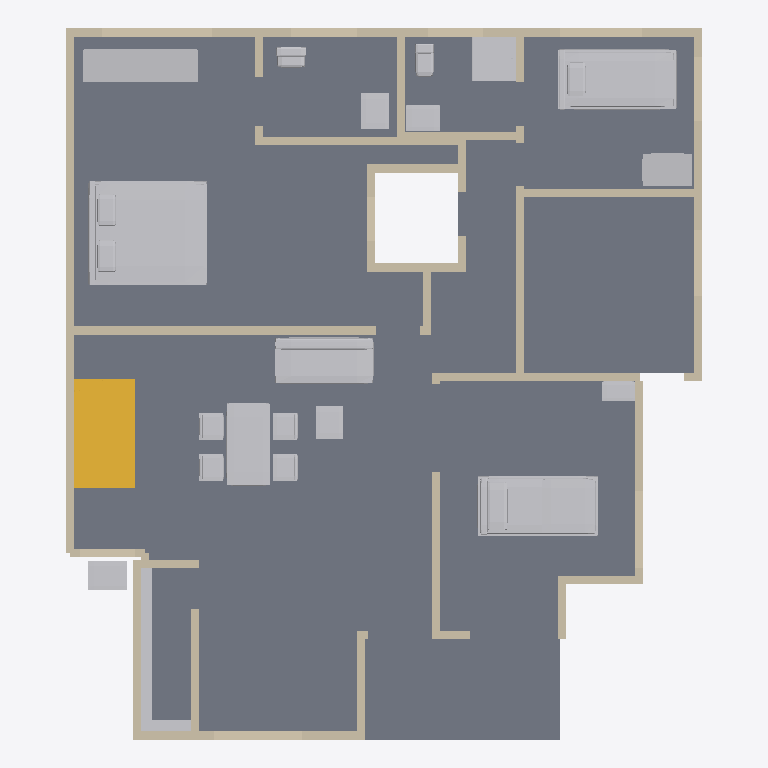
Plan cut of the same IFC building model at storey 'Ground floor' (level 0.00 m, cut at 1.40 m), seen from above with north up, elements coloured by IFC class: 132 walls (beige), 17 other elements (light grey), 1 slab (grey), 1 stair (yellow). Cut surfaces are drawn darker.
Extent 11.6 m × 13.0 m × 7.2 m (x, y, z). Storeys (2): Ground floor at 0.00 m; First floor at 3.51 m. Elements (217): 195 IfcWall, 17 IfcFurnishingElement, 4 IfcSlab, 1 IfcStair.

HEADER;
FILE_DESCRIPTION(('ViewDefinition [DesignTransferView]','PRELIMINARY - ENGINEER TO REVIEW'),'2;1');
FILE_NAME('FloorForge.ifc','2026-09-06T00:00:00',('FloorForge'),('FloorForge'),'FloorForge 0.2','FloorForge','');
FILE_SCHEMA(('IFC4'));
ENDSEC;
DATA;
#12=IFCPROJECT('2a2_X_ZHvSyuOfiZys31j4',$,'Tirumala 2 · P12 — 1½ ft south trial','PRELIMINARY - ENGINEER TO REVIEW - NOT FOR CONSTRUCTION',$,$,$,(#6),#11);
#13=IFCSITE('0IND1MtDfK1AbQ2nKV0Yfj',$,'Unsurveyed plot',$,$,#3,$,$,.ELEMENT.,$,$,$,$,$);
#14=IFCBUILDING('3d_qio$hPPbRLetmFAJFuc',$,'Preliminary house',$,$,#3,$,$,.ELEMENT.,$,$,$);
#20=IFCBUILDINGSTOREY('0HSym5oLvSJeN0iAUrC7hc',$,'Ground floor',$,$,#19,$,$,.ELEMENT.,0.0);
#24=IFCBUILDINGSTOREY('3eXoXSnfLPdOwswA1vSL8S',$,'First floor',$,$,#23,$,$,.ELEMENT.,3508.0);
#4404=IFCSLAB('1v9wu8f99G2AwTaXePbR7m',$,'Floor slab / thickness assumption',$,$,#19,#4403,'SL-0',.FLOOR.);
#4885=IFCFURNISHINGELEMENT('3yRWDX6_TLjuJYjR5oJJmO',$,'Bed','Authored furniture assembly',$,#19,#4884,'g-bedroom/bed');
#4937=IFCFURNISHINGELEMENT('3UsOnqLWjSk9Bdqb3Eb2cE',$,'Reclining Bed','Authored furniture assembly',$,#19,#4936,'g-care/reclining-bed');
#4963=IFCFURNISHINGELEMENT('2bOZa1M59M$hnG6aEXBZuh',$,'Bed','Authored furniture assembly',$,#19,#4962,'g-caregiver/bed');
#4868=IFCSTAIR('3SzjrbJf5L2uNDrkvR5Zpl',$,'Linked U staircase',$,$,#19,#4867,'g-stair',.HALF_TURN_STAIR.);
#5147=IFCFURNISHINGELEMENT('1WtmvlI9jMzPdbNaGwAknc',$,'Dining Set','Authored furniture assembly',$,#19,#5146,'g-living/dining-set');
#5071=IFCFURNISHINGELEMENT('2NbJqIzErG8OaZuxtneCdZ',$,'Sofa','Authored furniture assembly',$,#19,#5070,'g-living/sofa');
#4894=IFCFURNISHINGELEMENT('2bBK79MeXI0fv8JFcLiAdI',$,'Wardrobe','Authored furniture assembly',$,#19,#4893,'g-bedroom/wardrobe');
#725=IFCWALL('0EBKjXjG5GHALnkd5214mb',$,'w-rect-049','Nominal wall; structural role unverified',$,#19,#724,'w-rect-049',.NOTDEFINED.);
#5011=IFCFURNISHINGELEMENT('0q_Q9NGV5LsfTshcXlJP7a',$,'Shower','Authored furniture assembly',$,#19,#5010,'g-caregiver-bath/shower');
#5028=IFCFURNISHINGELEMENT('0zu7epOmfVRwgjf3O$t_pl',$,'Shelves 0','Authored furniture assembly',$,#19,#5027,'g-kitchen-store/shelves-0');
#669=IFCWALL('2TECGfdInMwgUQPXWfZKFm',$,'w-rect-045','Nominal wall; structural role unverified',$,#19,#668,'w-rect-045',.NOTDEFINED.);
#4972=IFCFURNISHINGELEMENT('275mEo3tTTefnA5WR8rXlJ',$,'Wardrobe','Authored furniture assembly',$,#19,#4971,'g-caregiver/wardrobe');
#5060=IFCFURNISHINGELEMENT('3AOduLt9jO2ghaWw_kNzql',$,'Wash Basin','Authored furniture assembly',$,#19,#5059,'g-wash-gully/wash-basin');
#4920=IFCFURNISHINGELEMENT('1TXa2zl4vHvgB5CVCDG73q',$,'Vanity','Authored furniture assembly',$,#19,#4919,'g-bath/vanity');
#2041=IFCWALL('3fUIul7GTHmwrZea0Iiwd8',$,'w-host-master-rear','Nominal wall; structural role unverified',$,#19,#2040,'w-host-master-rear',.NOTDEFINED.);
#1173=IFCWALL('2_oMbzK$LJBARnPRKmYC_W',$,'w-rect-081','Nominal wall; structural role unverified',$,#19,#1172,'w-rect-081',.NOTDEFINED.);
#949=IFCWALL('3iiCaXE$1HAvD72cgvYXsm',$,'w-rect-065','Nominal wall; structural role unverified',$,#19,#948,'w-rect-065',.NOTDEFINED.);
#1383=IFCWALL('3Mo7jvUb5Juw33KTZiEnsX',$,'w-rect-096','Nominal wall; structural role unverified',$,#19,#1382,'w-rect-096',.NOTDEFINED.);
#5082=IFCFURNISHINGELEMENT('0ZaCiRW95P1RkoSeYzJecO',$,'Coffee Table','Authored furniture assembly',$,#19,#5081,'g-living/coffee-table');
#4998=IFCFURNISHINGELEMENT('25Sj7dDBTOaRRIj0Po2oZm',$,'Vanity','Authored furniture assembly',$,#19,#4997,'g-caregiver-bath/vanity');
#1565=IFCWALL('3xjlxtlT5IOABkgGiWHvsL',$,'w-rect-109','Nominal wall; structural role unverified',$,#19,#1564,'w-rect-109',.NOTDEFINED.);
#2111=IFCWALL('1iAwVJSAfQ$fJfQEa6U4vk',$,'w-host-kitchen-east','Nominal wall; structural role unverified',$,#19,#2110,'w-host-kitchen-east',.NOTDEFINED.);
#2083=IFCWALL('3_WrDvSjHRCumqtuxd_eYo',$,'w-host-caregiver-rear','Nominal wall; structural role unverified',$,#19,#2082,'w-host-caregiver-rear',.NOTDEFINED.);
#81=IFCWALL('2ej4q0Fb9UG9LBw50kdpi1',$,'w-rect-003','Nominal wall; structural role unverified',$,#19,#80,'w-rect-003',.NOTDEFINED.);
#67=IFCWALL('3X1rmAmkHVJBV39nB9R5qx',$,'w-rect-002','Nominal wall; structural role unverified',$,#19,#66,'w-rect-002',.NOTDEFINED.);
#95=IFCWALL('3n82_oyx1UiOXasG0ztulx',$,'w-rect-004','Nominal wall; structural role unverified',$,#19,#94,'w-rect-004',.NOTDEFINED.);
#53=IFCWALL('02zj0IN5jV9wwuRbG$pJ_o',$,'w-rect-001','Nominal wall; structural role unverified',$,#19,#52,'w-rect-001',.NOTDEFINED.);
#1985=IFCWALL('2E$9TYwvHMeekRidgj6dor',$,'w-rect-139','Nominal wall; structural role unverified',$,#19,#1984,'w-rect-139',.NOTDEFINED.);
#571=IFCWALL('16Lgx$i1vUHfvZf_Vz0IrS',$,'w-rect-038','Nominal wall; structural role unverified',$,#19,#570,'w-rect-038',.NOTDEFINED.);
#585=IFCWALL('0baOQwvZrIuO994hvR8bXt',$,'w-rect-039','Nominal wall; structural role unverified',$,#19,#584,'w-rect-039',.NOTDEFINED.);
#1999=IFCWALL('0LL$5jpbfH987H3_apX8qD',$,'w-rect-140','Nominal wall; structural role unverified',$,#19,#1998,'w-rect-140',.NOTDEFINED.);
#291=IFCWALL('3xWFMwmx5MkArDOxk6HqBC',$,'w-rect-018','Nominal wall; structural role unverified',$,#19,#290,'w-rect-018',.NOTDEFINED.);
#4948=IFCFURNISHINGELEMENT('2KiwNdGcvJzB6b$p2IL6Z3',$,'Equipment Table','Authored furniture assembly',$,#19,#4947,'g-care/equipment-table');
#1971=IFCWALL('22YRMsA2LMtRXYK7wDOujh',$,'w-rect-138','Nominal wall; structural role unverified',$,#19,#1970,'w-rect-138',.NOTDEFINED.);
#1621=IFCWALL('051ipY9WPQ49Tovjz7Mrqh',$,'w-rect-113','Nominal wall; structural role unverified',$,#19,#1620,'w-rect-113',.NOTDEFINED.);
#1509=IFCWALL('0BqibrrGfM6BPPm2hdwuDF',$,'w-rect-105','Nominal wall; structural role unverified',$,#19,#1508,'w-rect-105',.NOTDEFINED.);
#2279=IFCWALL('24x0npKzXKvvrDOyNLe0fm',$,'w-host-icu-veranda-window','Nominal wall; structural role unverified',$,#19,#2278,'w-host-icu-veranda-window',.NOTDEFINED.);
#4983=IFCFURNISHINGELEMENT('1nZJU29DnViwIstGb_$CqM',$,'Wc','Authored furniture assembly',$,#19,#4982,'g-caregiver-bath/wc');
#4905=IFCFURNISHINGELEMENT('3Brv7utb9VOQ$tP4yANQlR',$,'Wc','Authored furniture assembly',$,#19,#4904,'g-bath/wc');
#2209=IFCWALL('2n7x9v0p9NaRiBlqiafESz',$,'w-host-bath-rear','Nominal wall; structural role unverified',$,#19,#2208,'w-host-bath-rear',.NOTDEFINED.);
#39=IFCWALL('1OTPmlNhPMghicMd7t6Ry2',$,'w-rect-000','Nominal wall; structural role unverified',$,#19,#38,'w-rect-000',.NOTDEFINED.);
#1229=IFCWALL('06SQWop3XHOw8lU3ElTY0X',$,'w-rect-085','Nominal wall; structural role unverified',$,#19,#1228,'w-rect-085',.NOTDEFINED.);
#5045=IFCFURNISHINGELEMENT('2y0VkHtPHSzgC4K4_VHUXz',$,'Shelves 1','Authored furniture assembly',$,#19,#5044,'g-kitchen-store/shelves-1');
#2013=IFCWALL('1rCG9NaPrLTwNMagebYvSz',$,'w-rect-141','Nominal wall; structural role unverified',$,#19,#2012,'w-rect-141',.NOTDEFINED.);
#361=IFCWALL('1Gik8dGn1PROxnKfgFzDec',$,'w-rect-023','Nominal wall; structural role unverified',$,#19,#360,'w-rect-023',.NOTDEFINED.);
#2055=IFCWALL('3eUByOlc5VDhEMqB3xemZq',$,'w-host-drawing-north','Nominal wall; structural role unverified',$,#19,#2054,'w-host-drawing-north',.NOTDEFINED.);
#2069=IFCWALL('2GriLVk6rSh86Bi5pKirmf',$,'w-host-caregiver-north','Nominal wall; structural role unverified',$,#19,#2068,'w-host-caregiver-north',.NOTDEFINED.);
#2237=IFCWALL('0uAr04ghzK4PPkogq$YzNm',$,'w-host-wc-rear','Nominal wall; structural role unverified',$,#19,#2236,'w-host-wc-rear',.NOTDEFINED.);
#515=IFCWALL('07CssNrPjVdOqBwQRRDNXP',$,'w-rect-034','Nominal wall; structural role unverified',$,#19,#514,'w-rect-034',.NOTDEFINED.);
#501=IFCWALL('3_LtNnxOjHhPPFqCCcpagZ',$,'w-rect-033','Nominal wall; structural role unverified',$,#19,#500,'w-rect-033',.NOTDEFINED.);
#2027=IFCWALL('2_2EvoWK1R1Aj36PZ4uDoL',$,'w-host-stair-window','Nominal wall; structural role unverified',$,#19,#2026,'w-host-stair-window',.NOTDEFINED.);
#1467=IFCWALL('21vdVrCBzLOf8hOC3E36xG',$,'w-rect-102','Nominal wall; structural role unverified',$,#19,#1466,'w-rect-102',.NOTDEFINED.);
#2223=IFCWALL('1_kri3m5XQ3hPzVx5b27KR',$,'w-host-master-lightwell','Nominal wall; structural role unverified',$,#19,#2222,'w-host-master-lightwell',.NOTDEFINED.);
#1957=IFCWALL('3YU6vCij5O79inSCZMmqT_',$,'w-rect-137','Nominal wall; structural role unverified',$,#19,#1956,'w-rect-137',.NOTDEFINED.);
#1761=IFCWALL('2TWlKfQ4PIHwIVgPTXEm$m',$,'w-rect-123','Nominal wall; structural role unverified',$,#19,#1760,'w-rect-123',.NOTDEFINED.);
#1775=IFCWALL('0awgxrgFzPP9d74JLkAd8x',$,'w-rect-124','Nominal wall; structural role unverified',$,#19,#1774,'w-rect-124',.NOTDEFINED.);
#165=IFCWALL('35eebMAwzQYhPsoXegwwai',$,'w-rect-009','Nominal wall; structural role unverified',$,#19,#164,'w-rect-009',.NOTDEFINED.);
#683=IFCWALL('0JPE64S3nJqBE$77bW9imC',$,'w-rect-046','Nominal wall; structural role unverified',$,#19,#682,'w-rect-046',.NOTDEFINED.);
#711=IFCWALL('2gzryQF95PTwbfDrCoVnoV',$,'w-rect-048','Nominal wall; structural role unverified',$,#19,#710,'w-rect-048',.NOTDEFINED.);
#697=IFCWALL('0H6_LfK0bUrRL2l4dpzizI',$,'w-rect-047','Nominal wall; structural role unverified',$,#19,#696,'w-rect-047',.NOTDEFINED.);
#1103=IFCWALL('2sZS4uHM9HiONXxWQ6kr7T',$,'w-rect-076','Nominal wall; structural role unverified',$,#19,#1102,'w-rect-076',.NOTDEFINED.);
#1117=IFCWALL('0pkprZcVDOHhnJcXrMA$f8',$,'w-rect-077','Nominal wall; structural role unverified',$,#19,#1116,'w-rect-077',.NOTDEFINED.);
#1131=IFCWALL('39Gb8OJCXT9fqciRWW$ko3',$,'w-rect-078','Nominal wall; structural role unverified',$,#19,#1130,'w-rect-078',.NOTDEFINED.);
#235=IFCWALL('0tm8TGxGjOhALr2N7QlFzr',$,'w-rect-014','Nominal wall; structural role unverified',$,#19,#234,'w-rect-014',.NOTDEFINED.);
#263=IFCWALL('1CogBVkhLSWP4g3Vg464iH',$,'w-rect-016','Nominal wall; structural role unverified',$,#19,#262,'w-rect-016',.NOTDEFINED.);
#249=IFCWALL('0Pn6FPQ6TTq9igcxbp2Pz_',$,'w-rect-015','Nominal wall; structural role unverified',$,#19,#248,'w-rect-015',.NOTDEFINED.);
#893=IFCWALL('1UxuM9qV5Qcfql4_EPm4nQ',$,'w-rect-061','Nominal wall; structural role unverified',$,#19,#892,'w-rect-061',.NOTDEFINED.);
#921=IFCWALL('0Sc756yefJ_v8gD3j2uBIJ',$,'w-rect-063','Nominal wall; structural role unverified',$,#19,#920,'w-rect-063',.NOTDEFINED.);
#907=IFCWALL('3PJV3zN95Kme6s2499Q7L0',$,'w-rect-062','Nominal wall; structural role unverified',$,#19,#906,'w-rect-062',.NOTDEFINED.);
#179=IFCWALL('3Fn2nxZMDH9g2zq1aN2Vg9',$,'w-rect-010','Nominal wall; structural role unverified',$,#19,#178,'w-rect-010',.NOTDEFINED.);
#193=IFCWALL('05luCyfJfIQP_$GNiYwfSR',$,'w-rect-011','Nominal wall; structural role unverified',$,#19,#192,'w-rect-011',.NOTDEFINED.);
#207=IFCWALL('3Z6903CnXGU9jH$x8uYTjQ',$,'w-rect-012','Nominal wall; structural role unverified',$,#19,#206,'w-rect-012',.NOTDEFINED.);
#221=IFCWALL('0k9o4bJ81Q$fTVIM3gqOQS',$,'w-rect-013','Nominal wall; structural role unverified',$,#19,#220,'w-rect-013',.NOTDEFINED.);
#781=IFCWALL('3NngWwhvTJhPRF2IgwHcgQ',$,'w-rect-053','Nominal wall; structural role unverified',$,#19,#780,'w-rect-053',.NOTDEFINED.);
#809=IFCWALL('0qi1nBbtfKkhxFBw8dBr_K',$,'w-rect-055','Nominal wall; structural role unverified',$,#19,#808,'w-rect-055',.NOTDEFINED.);
#795=IFCWALL('2iVQWMwLzPGvJLjgBwB06Z',$,'w-rect-054','Nominal wall; structural role unverified',$,#19,#794,'w-rect-054',.NOTDEFINED.);
#823=IFCWALL('1zI2vvay5MhQT1O4OKdsKB',$,'w-rect-056','Nominal wall; structural role unverified',$,#19,#822,'w-rect-056',.NOTDEFINED.);
#977=IFCWALL('0JLC3AivjUM8HIVChz4tv8',$,'w-rect-067','Nominal wall; structural role unverified',$,#19,#976,'w-rect-067',.NOTDEFINED.);
#991=IFCWALL('2U_YyawvTP0OubU6ZGHg8u',$,'w-rect-068','Nominal wall; structural role unverified',$,#19,#990,'w-rect-068',.NOTDEFINED.);
#1005=IFCWALL('1m0sdIOAfOzwXI_dmzLdo4',$,'w-rect-069','Nominal wall; structural role unverified',$,#19,#1004,'w-rect-069',.NOTDEFINED.);
#1019=IFCWALL('2nq3uSxQ5Klv1_Dnt_CqHj',$,'w-rect-070','Nominal wall; structural role unverified',$,#19,#1018,'w-rect-070',.NOTDEFINED.);
#1831=IFCWALL('0qmb8YnRzUe8npWLFZuF3F',$,'w-rect-128','Nominal wall; structural role unverified',$,#19,#1830,'w-rect-128',.NOTDEFINED.);
#1845=IFCWALL('2MjCoSqdjIzfGSR9Zh3U3x',$,'w-rect-129','Nominal wall; structural role unverified',$,#19,#1844,'w-rect-129',.NOTDEFINED.);
#1859=IFCWALL('1vs8E48wLUzQ3KN_KM3nh_',$,'w-rect-130','Nominal wall; structural role unverified',$,#19,#1858,'w-rect-130',.NOTDEFINED.);
#1873=IFCWALL('0POWRVY39HVvM9HbLLsonh',$,'w-rect-131','Nominal wall; structural role unverified',$,#19,#1872,'w-rect-131',.NOTDEFINED.);
#1887=IFCWALL('0qriDaDN5GC8nzW_vkY5q5',$,'w-rect-132','Nominal wall; structural role unverified',$,#19,#1886,'w-rect-132',.NOTDEFINED.);
#1915=IFCWALL('0N0xEu_3XPnAZ_xUtcCei6',$,'w-rect-134','Nominal wall; structural role unverified',$,#19,#1914,'w-rect-134',.NOTDEFINED.);
#1901=IFCWALL('3Pd1ZMPyLK$8rqgG67pc8r',$,'w-rect-133','Nominal wall; structural role unverified',$,#19,#1900,'w-rect-133',.NOTDEFINED.);
#1943=IFCWALL('36c2KDeAXOgvXt9CPIPKwN',$,'w-rect-136','Nominal wall; structural role unverified',$,#19,#1942,'w-rect-136',.NOTDEFINED.);
#1929=IFCWALL('26S$1Ld$HIY8Ag8ZXnwWiD',$,'w-rect-135','Nominal wall; structural role unverified',$,#19,#1928,'w-rect-135',.NOTDEFINED.);
#529=IFCWALL('3eK3yC19DLuRqns_sHQhNo',$,'w-rect-035','Nominal wall; structural role unverified',$,#19,#528,'w-rect-035',.NOTDEFINED.);
#543=IFCWALL('3MNrMgQ8vQ6xPoLe2clxQC',$,'w-rect-036','Nominal wall; structural role unverified',$,#19,#542,'w-rect-036',.NOTDEFINED.);
#557=IFCWALL('0ZYsK5Ny1GkhikAEDTunq2',$,'w-rect-037','Nominal wall; structural role unverified',$,#19,#556,'w-rect-037',.NOTDEFINED.);
#1411=IFCWALL('3Ak1CutG9JHwpguilZMCyj',$,'w-rect-098','Nominal wall; structural role unverified',$,#19,#1410,'w-rect-098',.NOTDEFINED.);
#1425=IFCWALL('0xeQRIeifUlRyUy6MwkD5c',$,'w-rect-099','Nominal wall; structural role unverified',$,#19,#1424,'w-rect-099',.NOTDEFINED.);
#1439=IFCWALL('3E_gfr6djKKBR9MUnyU2HK',$,'w-rect-100','Nominal wall; structural role unverified',$,#19,#1438,'w-rect-100',.NOTDEFINED.);
#655=IFCWALL('09qsG9A1TIjO$8NwNfrwFy',$,'w-rect-044','Nominal wall; structural role unverified',$,#19,#654,'w-rect-044',.NOTDEFINED.);
#1327=IFCWALL('2_PTUZ86nIiBLDCqB5GGth',$,'w-rect-092','Nominal wall; structural role unverified',$,#19,#1326,'w-rect-092',.NOTDEFINED.);
#1313=IFCWALL('0E4UAs7XTIiBYYOVmLtEIn',$,'w-rect-091','Nominal wall; structural role unverified',$,#19,#1312,'w-rect-091',.NOTDEFINED.);
#1341=IFCWALL('0t9YjQ9EvRiwgbUi2r3P5h',$,'w-rect-093','Nominal wall; structural role unverified',$,#19,#1340,'w-rect-093',.NOTDEFINED.);
#1355=IFCWALL('2jbMUS5ejS2Oq0qENmEwWb',$,'w-rect-094','Nominal wall; structural role unverified',$,#19,#1354,'w-rect-094',.NOTDEFINED.);
#739=IFCWALL('29yqtmhHvOHef9KD_dsxG7',$,'w-rect-050','Nominal wall; structural role unverified',$,#19,#738,'w-rect-050',.NOTDEFINED.);
#109=IFCWALL('2qXYIBci1HGA4QFK0vQQco',$,'w-rect-005','Nominal wall; structural role unverified',$,#19,#108,'w-rect-005',.NOTDEFINED.);
#753=IFCWALL('18$HsWzOPNDw7JNeGQPQx6',$,'w-rect-051','Nominal wall; structural role unverified',$,#19,#752,'w-rect-051',.NOTDEFINED.);
#767=IFCWALL('3kKrKn9NLGMPtvnDJKp2y0',$,'w-rect-052','Nominal wall; structural role unverified',$,#19,#766,'w-rect-052',.NOTDEFINED.);
#935=IFCWALL('0B1M7y0xTS1OVX64x_0ruK',$,'w-rect-064','Nominal wall; structural role unverified',$,#19,#934,'w-rect-064',.NOTDEFINED.);
#963=IFCWALL('3RiUDu3SDMPeDmwY4Z$ZJn',$,'w-rect-066','Nominal wall; structural role unverified',$,#19,#962,'w-rect-066',.NOTDEFINED.);
#1369=IFCWALL('1pG0IAJS5Rf9TlwhKE4$Wn',$,'w-rect-095','Nominal wall; structural role unverified',$,#19,#1368,'w-rect-095',.NOTDEFINED.);
#1397=IFCWALL('0nVg9n8wXPqxEHnXS4ScFD',$,'w-rect-097','Nominal wall; structural role unverified',$,#19,#1396,'w-rect-097',.NOTDEFINED.);
#137=IFCWALL('3gdwm$mZ5MHfjJB7R0xz3s',$,'w-rect-007','Nominal wall; structural role unverified',$,#19,#136,'w-rect-007',.NOTDEFINED.);
#123=IFCWALL('2c8V4nwSrVN83Xt6kCXrj9',$,'w-rect-006','Nominal wall; structural role unverified',$,#19,#122,'w-rect-006',.NOTDEFINED.);
#151=IFCWALL('2xRFAeBvzGnvXqJ0HyND63',$,'w-rect-008','Nominal wall; structural role unverified',$,#19,#150,'w-rect-008',.NOTDEFINED.);
#277=IFCWALL('1zDOact99NCRU4Pi2TOGxu',$,'w-rect-017','Nominal wall; structural role unverified',$,#19,#276,'w-rect-017',.NOTDEFINED.);
#305=IFCWALL('30nLF7xaPJwvs4tKdqptcp',$,'w-rect-019','Nominal wall; structural role unverified',$,#19,#304,'w-rect-019',.NOTDEFINED.);
#319=IFCWALL('2BPq76ClnQewqFmlNIo8IA',$,'w-rect-020','Nominal wall; structural role unverified',$,#19,#318,'w-rect-020',.NOTDEFINED.);
#347=IFCWALL('34x8mtTyvS59vmj6jseSyB',$,'w-rect-022','Nominal wall; structural role unverified',$,#19,#346,'w-rect-022',.NOTDEFINED.);
#333=IFCWALL('2cpatd$bDSkx_babVBA56G',$,'w-rect-021','Nominal wall; structural role unverified',$,#19,#332,'w-rect-021',.NOTDEFINED.);
#375=IFCWALL('36U503VN1MBwtMO54ud1RS',$,'w-rect-024','Nominal wall; structural role unverified',$,#19,#374,'w-rect-024',.NOTDEFINED.);
#641=IFCWALL('0p_nxjXJ9Js9tqMTraPByX',$,'w-rect-043','Nominal wall; structural role unverified',$,#19,#640,'w-rect-043',.NOTDEFINED.);
#837=IFCWALL('3zwkKfnrHSyQL8QAkPxP1B',$,'w-rect-057','Nominal wall; structural role unverified',$,#19,#836,'w-rect-057',.NOTDEFINED.);
#865=IFCWALL('02x0uUc$bKbPNyMgOu0rpL',$,'w-rect-059','Nominal wall; structural role unverified',$,#19,#864,'w-rect-059',.NOTDEFINED.);
#851=IFCWALL('2BMi0RgkzOAPA_eSmmRRRC',$,'w-rect-058','Nominal wall; structural role unverified',$,#19,#850,'w-rect-058',.NOTDEFINED.);
#879=IFCWALL('0SkWU3sQ5Pav7KYmVke_SC',$,'w-rect-060','Nominal wall; structural role unverified',$,#19,#878,'w-rect-060',.NOTDEFINED.);
#417=IFCWALL('35fUkayATGRwdXIE4iyW8k',$,'w-rect-027','Nominal wall; structural role unverified',$,#19,#416,'w-rect-027',.NOTDEFINED.);
#473=IFCWALL('3KY5Hf7WHVTwV20NYbe6O7',$,'w-rect-031','Nominal wall; structural role unverified',$,#19,#472,'w-rect-031',.NOTDEFINED.);
#1075=IFCWALL('28lM132ezTkBwQxobInOoY',$,'w-rect-074','Nominal wall; structural role unverified',$,#19,#1074,'w-rect-074',.NOTDEFINED.);
#1089=IFCWALL('05zC6NBkPNhgxQdpCMHZ9Q',$,'w-rect-075','Nominal wall; structural role unverified',$,#19,#1088,'w-rect-075',.NOTDEFINED.);
#1649=IFCWALL('1mW2It$ifHMA531CrazLm0',$,'w-rect-115','Nominal wall; structural role unverified',$,#19,#1648,'w-rect-115',.NOTDEFINED.);
#1663=IFCWALL('0t9H7fi4nLSupmyts5mq6o',$,'w-rect-116','Nominal wall; structural role unverified',$,#19,#1662,'w-rect-116',.NOTDEFINED.);
ENDSEC;
